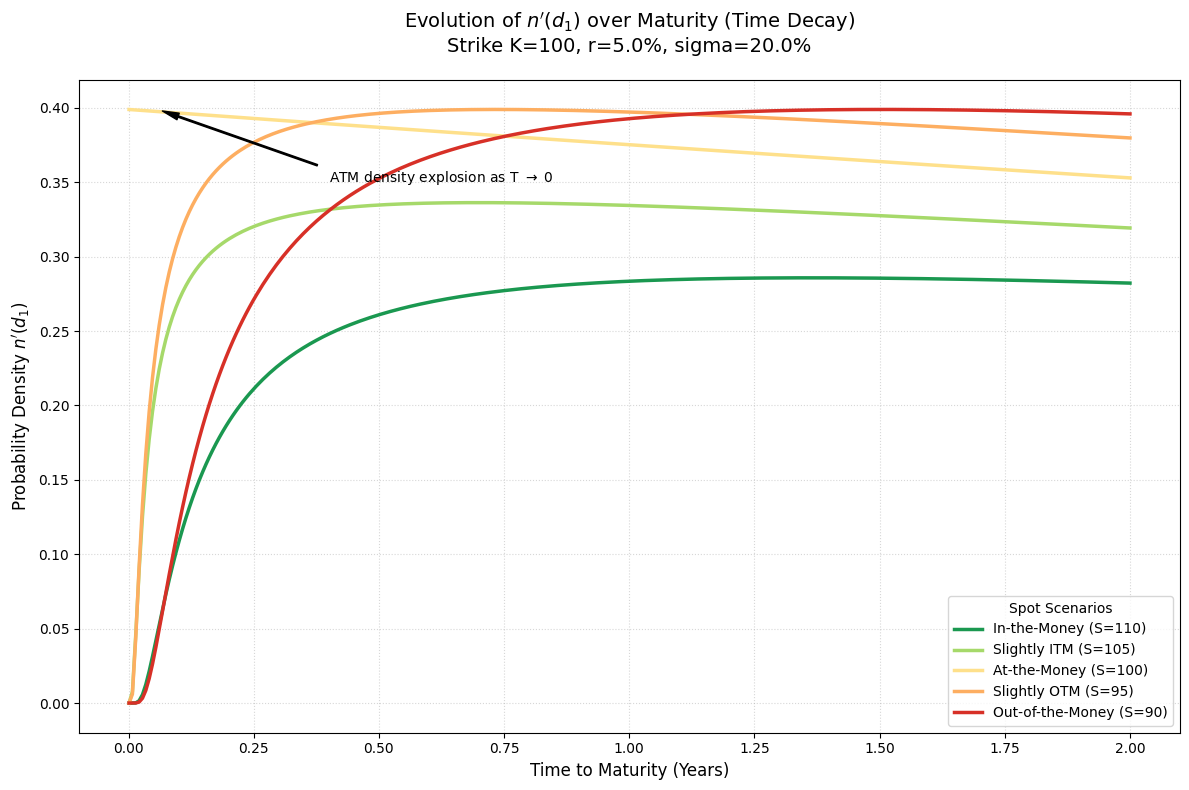

This chart was generated by the following Python code:
import numpy as np
import matplotlib.pyplot as plt

# --- BSM n'(d1) Logic ---
def bsm_nd1(S, K, T, r, sigma):
    """
    Calculates the BSM n'(d1) probability density.
    This is proportional to Vega and Gamma.
    """
    if T <= 0:
        return 0.0
    
    d1 = (np.log(S / K) + (r + 0.5 * sigma**2) * T) / (sigma * np.sqrt(T))
    nd1 = (1.0 / np.sqrt(2 * np.pi)) * np.exp(-0.5 * d1**2)
    return nd1

# --- Configuration ---
K = 100
r = 0.05
sigma = 0.2
T_range = np.linspace(0.001, 2.0, 300) # From nearly 0 to 2 years

# Different Spot scenarios
scenarios = [
    (110, 'In-the-Money (S=110)', '#1a9850'),    # Green
    (105, 'Slightly ITM (S=105)', '#a6d96a'),   # Light Green
    (100, 'At-the-Money (S=100)', '#fee08b'),   # Yellow
    (95,  'Slightly OTM (S=95)',  '#fdae61'),   # Orange
    (90,  'Out-of-the-Money (S=90)', '#d73027') # Red
]

# --- Plotting ---
plt.style.use('default')
plt.figure(figsize=(12, 8))

for S, label, color in scenarios:
    densities = [bsm_nd1(S, K, t, r, sigma) for t in T_range]
    plt.plot(T_range, densities, label=label, color=color, linewidth=2.5)

# Styling
plt.title(f"Evolution of $n'(d_1)$ over Maturity (Time Decay)\nStrike K={K}, r={r*100}%, sigma={sigma*100}%", 
          fontsize=14, pad=20)
plt.xlabel('Time to Maturity (Years)', fontsize=12)
plt.ylabel(r"Probability Density $n'(d_1)$", fontsize=12)

# Grid
plt.grid(True, linestyle=':', alpha=0.5)

# Ticks
plt.xticks(np.arange(0, 2.1, 0.25))

# Legend
plt.legend(title="Spot Scenarios", fontsize=10, loc='best')

# Annotations
plt.annotate(r"ATM density explosion as T $\to$ 0", xy=(0.05, 0.4), xytext=(0.4, 0.35),
             arrowprops=dict(facecolor='black', shrink=0.05, width=1, headwidth=5),
             fontsize=10)

plt.tight_layout()

print("Graphique n'(d1) vs Maturité (2D) terminé. Affichage...")
plt.show()
